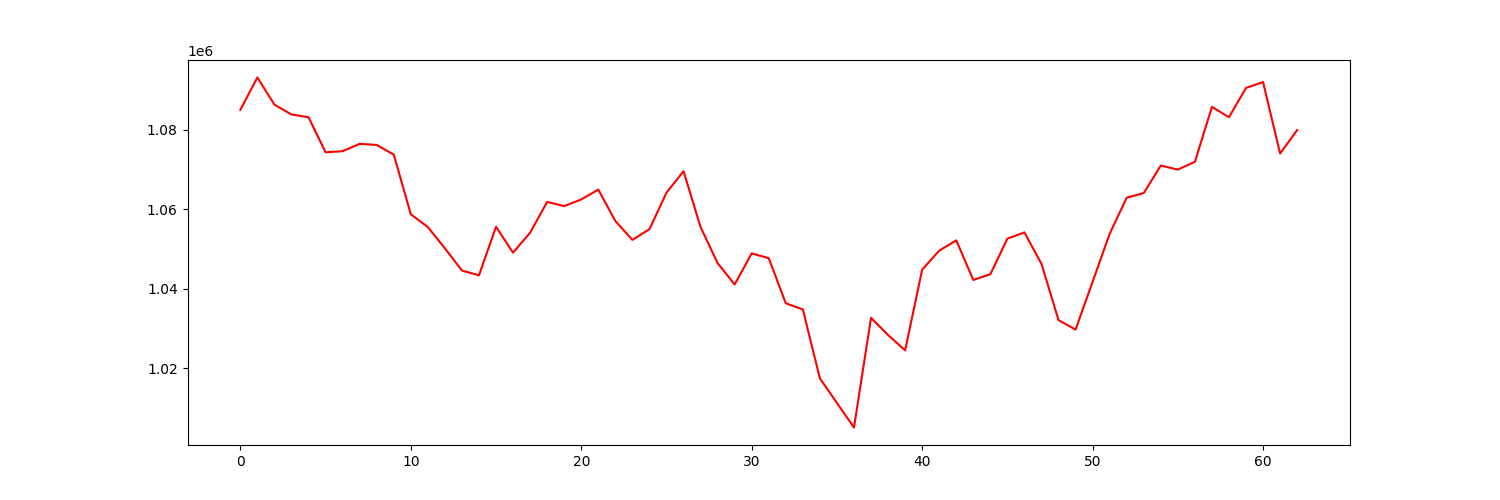

The file beside this chart, header and first rows:
account_value, date, daily_return
1085034, 2022-01-03, 
1093177, 2022-01-04, 0.007505
1086338, 2022-01-05, -0.006256
1083879, 2022-01-06, -0.002264
1083169, 2022-01-07, -0.0006554
1074352, 2022-01-10, -0.00814
1074622, 2022-01-11, 0.0002508
1076478, 2022-01-12, 0.001728
1076194, 2022-01-13, -0.0002641
1073775, 2022-01-14, -0.002248
1058748, 2022-01-18, -0.01399
1055513, 2022-01-19, -0.003056
1050188, 2022-01-20, -0.005045
1044574, 2022-01-21, -0.005345
1043375, 2022-01-24, -0.001149
1055598, 2022-01-25, 0.01172
1049076, 2022-01-26, -0.006179
1054108, 2022-01-27, 0.004797
1061861, 2022-01-28, 0.007355
1060799, 2022-01-31, -0.001
1062481, 2022-02-01, 0.001586
1064961, 2022-02-02, 0.002333
1057052, 2022-02-03, -0.007426
1052305, 2022-02-04, -0.004491
1054972, 2022-02-07, 0.002534
1064183, 2022-02-08, 0.008731
1069579, 2022-02-09, 0.00507
1055534, 2022-02-10, -0.01313
1046449, 2022-02-11, -0.008607
1041071, 2022-02-14, -0.005139
1048896, 2022-02-15, 0.007516
1047685, 2022-02-16, -0.001155
1036330, 2022-02-17, -0.01084
1034785, 2022-02-18, -0.001491
1017439, 2022-02-22, -0.01676
1011248, 2022-02-23, -0.006086
1005065, 2022-02-24, -0.006114
1032663, 2022-02-25, 0.02746
1028358, 2022-02-28, -0.004169
1024478, 2022-03-01, -0.003774
1044792, 2022-03-02, 0.01983
1049580, 2022-03-03, 0.004583
1052183, 2022-03-04, 0.00248
1042214, 2022-03-07, -0.009474
1043648, 2022-03-08, 0.001376
1052613, 2022-03-09, 0.008591
1054182, 2022-03-10, 0.00149
1046250, 2022-03-11, -0.007525
1032112, 2022-03-14, -0.01351
1029705, 2022-03-15, -0.002332
1041756, 2022-03-16, 0.0117
1053819, 2022-03-17, 0.01158
1062918, 2022-03-18, 0.008635
1064074, 2022-03-21, 0.001088
1071011, 2022-03-22, 0.006519
1069993, 2022-03-23, -0.0009501
1071950, 2022-03-24, 0.001829
1085773, 2022-03-25, 0.0129
1083185, 2022-03-28, -0.002383
1090547, 2022-03-29, 0.006796
... 3 more rows
